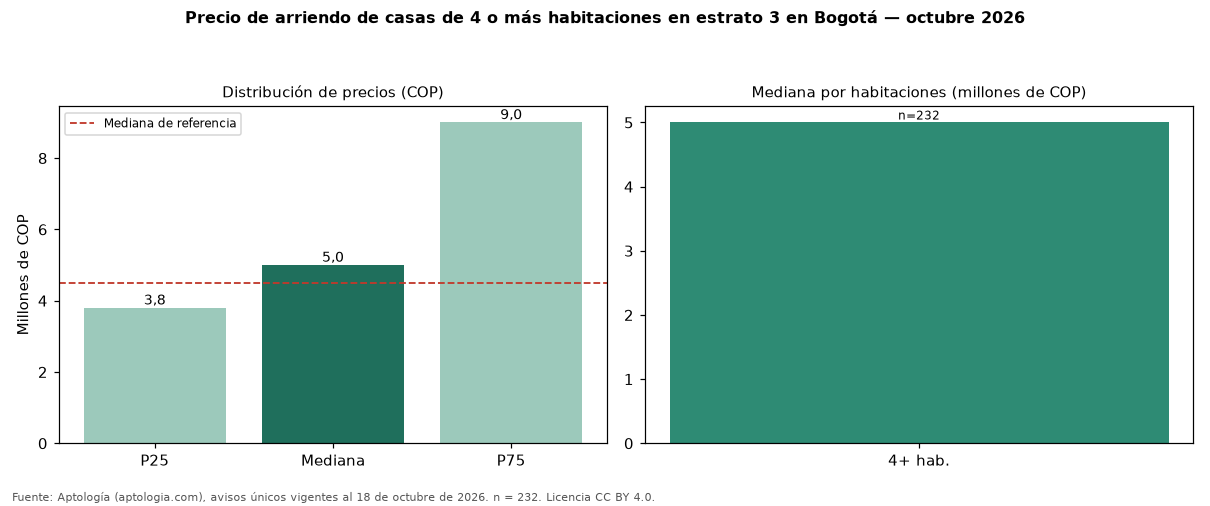

The data file committed next to this chart (first rows):
seccion, metrica, valor_cop, n
precio, p25, 3800000, 232
precio, mediana, 5000000, 232
precio, p75, 9000000, 232
cop_por_m2, p25, 18165, 232
cop_por_m2, mediana, 23311, 232
cop_por_m2, p75, 29910, 232
area, area_mediana_m2, 245.5, 232
habitaciones, 4+, 5000000, 232
administracion, mediana, 267000, 15
estrato, moda, 3, 
parqueadero, porcentaje_con_parqueadero, 72.4, 232
referencia, mediana_referencia, 4500000, 378
referencia, mediana_cop_por_m2_referencia, 24483, 378
